Image classification data set "dataset" (Drak-Aris/ComputerVision_BananaSort on GitHub). Class labels (6): mure malade, mure sain, tropmure malade, tropmure sain, vert malade, vert sain.

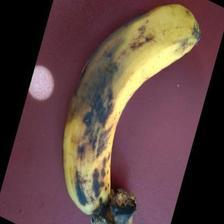
Label: tropmure malade

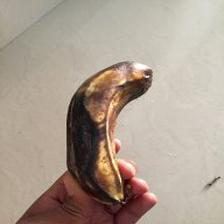
Label: mure malade

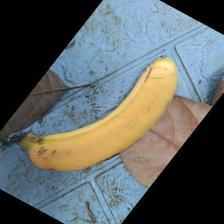
Label: mure sain

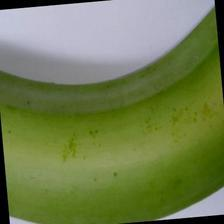
Label: vert sain

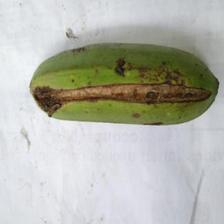
Label: vert malade

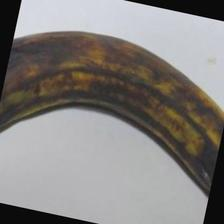
Label: tropmure sain
